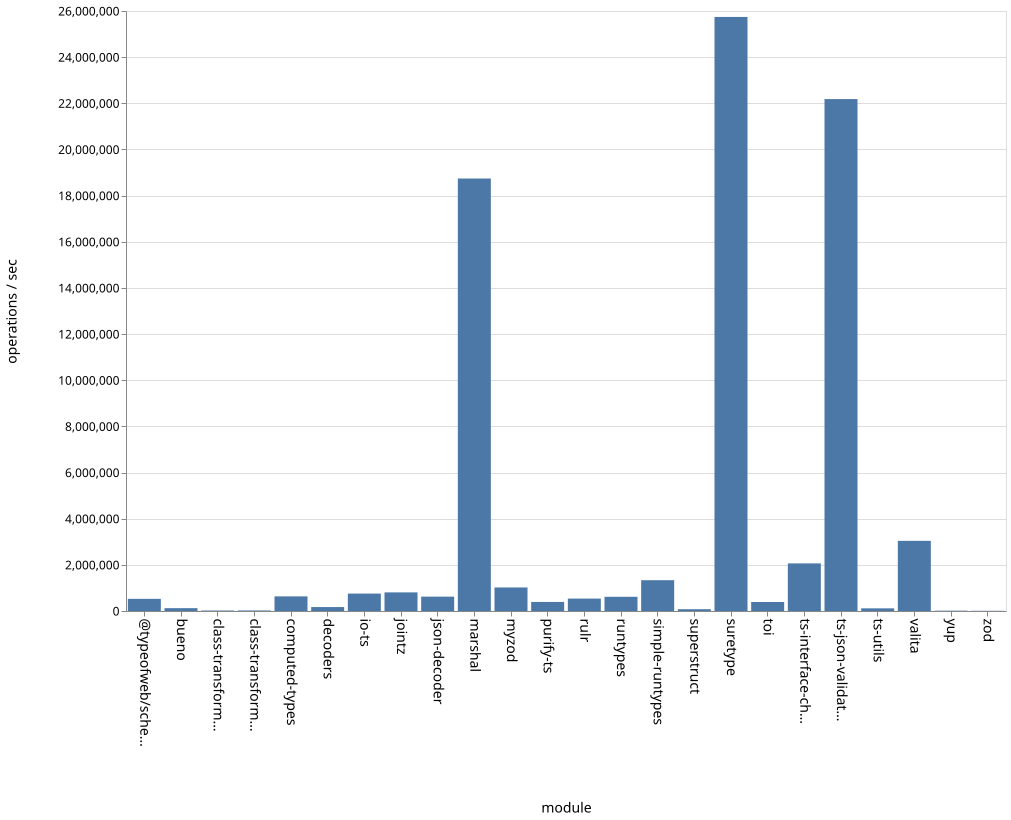

Data behind this chart, as committed beside it:
name, ops
bueno, 122616
class-transformer-validator-async, 20958
class-transformer-validator-sync, 23957
computed-types, 633645
decoders, 170443
io-ts, 754977
jointz, 806904
json-decoder, 622241
marshal, 18740787
myzod, 1020401
purify-ts, 392732
rulr, 538240
runtypes, 615870
simple-runtypes, 1334723
superstruct, 77770
suretype, 25742584
toi, 390359
ts-interface-checker, 2062662
ts-json-validator, 22183309
ts-utils, 115278
@typeofweb/schema, 526675
valita, 3039989
yup, 14709
zod, 8672
